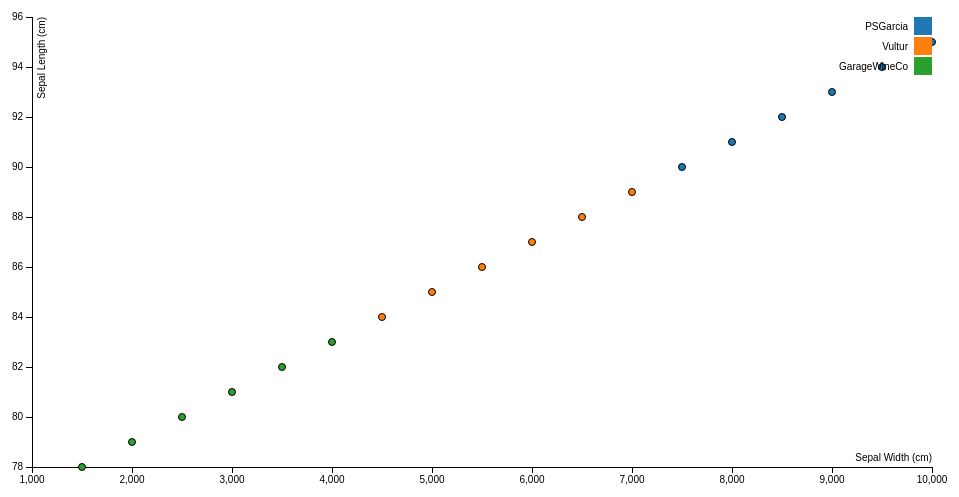
D3 v3 page, settled after 360 driven frames (6 s of simulated time); the page loaded 1 data file(s).


var margin = {top: 20, right: 20, bottom: 30, left: 40},
    width = 960 - margin.left - margin.right,
    height = 500 - margin.top - margin.bottom;
var x = d3.scale.linear()
    .range([0, width]);
var y = d3.scale.linear()
    .range([height, 0]);
var color = d3.scale.category10();
var xAxis = d3.svg.axis()
    .scale(x)
    .orient("bottom");
var yAxis = d3.svg.axis()
    .scale(y)
    .orient("left");
var svg = d3.select("body").append("svg")
    .attr("width", width + margin.left + margin.right)
    .attr("height", height + margin.top + margin.bottom)
  .append("g")
    .attr("transform", "translate(" + margin.left + "," + margin.top + ")");
d3.tsv("movi-jamessuckling.tsv", function(error, data) {
  if (error) throw error;
  data.forEach(function(d) {
    d.sepalLength = +d.sepalLength;
    d.sepalWidth = +d.sepalWidth;
  });
  x.domain(d3.extent(data, function(d) { return d.sepalWidth; })).nice();
  y.domain(d3.extent(data, function(d) { return d.sepalLength; })).nice();
  svg.append("g")
      .attr("class", "x axis")
      .attr("transform", "translate(0," + height + ")")
      .call(xAxis)
    .append("text")
      .attr("class", "label")
      .attr("x", width)
      .attr("y", -6)
      .style("text-anchor", "end")
      .text("Sepal Width (cm)");
  svg.append("g")
      .attr("class", "y axis")
      .call(yAxis)
    .append("text")
      .attr("class", "label")
      .attr("transform", "rotate(-90)")
      .attr("y", 6)
      .attr("dy", ".71em")
      .style("text-anchor", "end")
      .text("Sepal Length (cm)")
  svg.selectAll(".dot")
      .data(data)
    .enter().append("circle")
      .attr("class", "dot")
      .attr("r", 3.5)
      .attr("cx", function(d) { return x(d.sepalWidth); })
      .attr("cy", function(d) { return y(d.sepalLength); })
      .style("fill", function(d) { return color(d.species); });
  var legend = svg.selectAll(".legend")
      .data(color.domain())
    .enter().append("g")
      .attr("class", "legend")
      .attr("transform", function(d, i) { return "translate(0," + i * 20 + ")"; });
  legend.append("rect")
      .attr("x", width - 18)
      .attr("width", 18)
      .attr("height", 18)
      .style("fill", color);
  legend.append("text")
      .attr("x", width - 24)
      .attr("y", 9)
      .attr("dy", ".35em")
      .style("text-anchor", "end")
      .text(function(d) { return d; });
});


### data: movi-jamessuckling.tsv
sepalLength	sepalWidth	petalLength	petalWidth	species
95	10000	1.4	0.2	PSGarcia
94	9500	1.4	0.2	PSGarcia
93	9000	1.3	0.2	PSGarcia
92	8500	1.5	0.2	PSGarcia
91	8000	1.4	0.2	PSGarcia
90	7500	1.7	0.4	PSGarcia
89	7000	4.6	1.4	Vultur
88	6500	4	1.2	Vultur
87	6000	3.3	1	Vultur
86	5500	4.2	1.3	Vultur
85	5000	4.2	1.2	Vultur
84	4500	4.2	1.3	Vultur
83	4000	3	1.1	GarageWineCo
82	3500	4.1	1.3	GarageWineCo
81	3000	6	2.5	GarageWineCo
80	2500	5.1	1.9	GarageWineCo
79	2000	5.9	2.1	GarageWineCo
78	1500	5.6	1.8	GarageWineCo